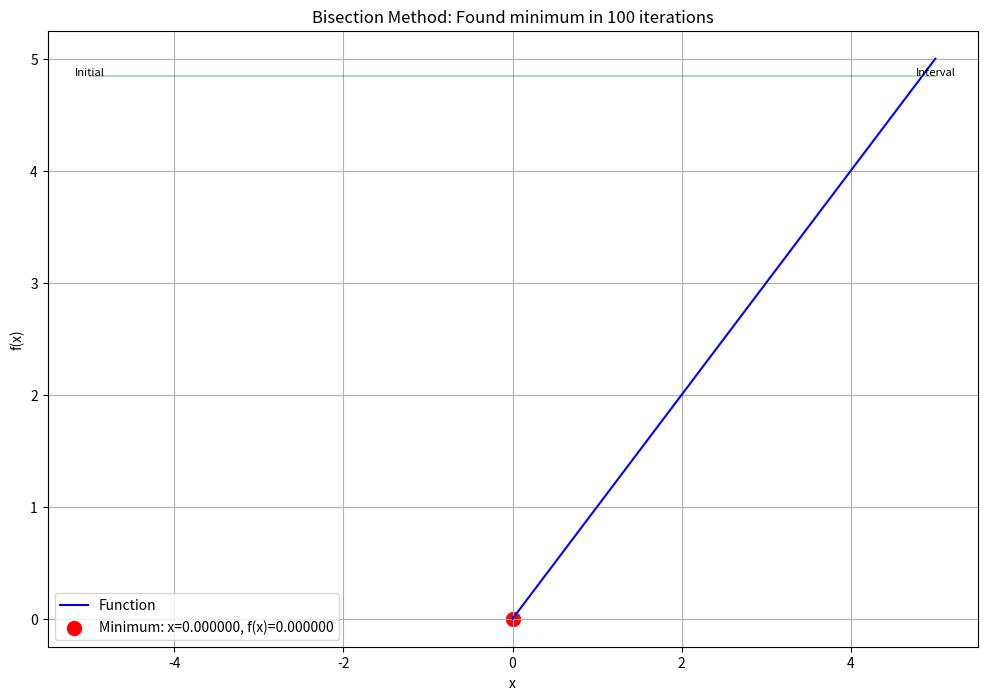
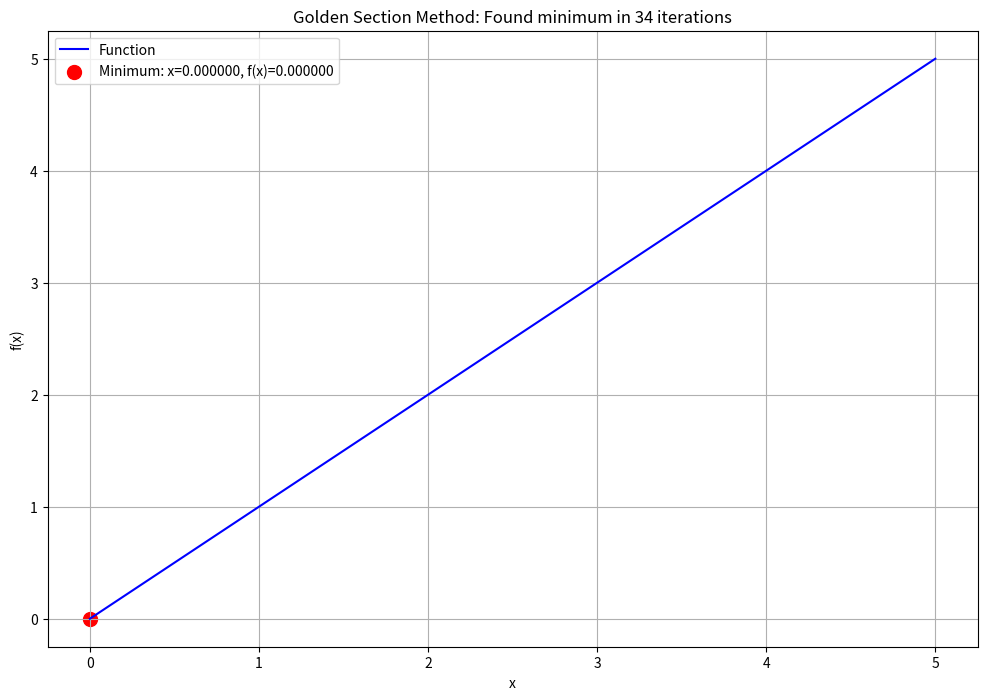
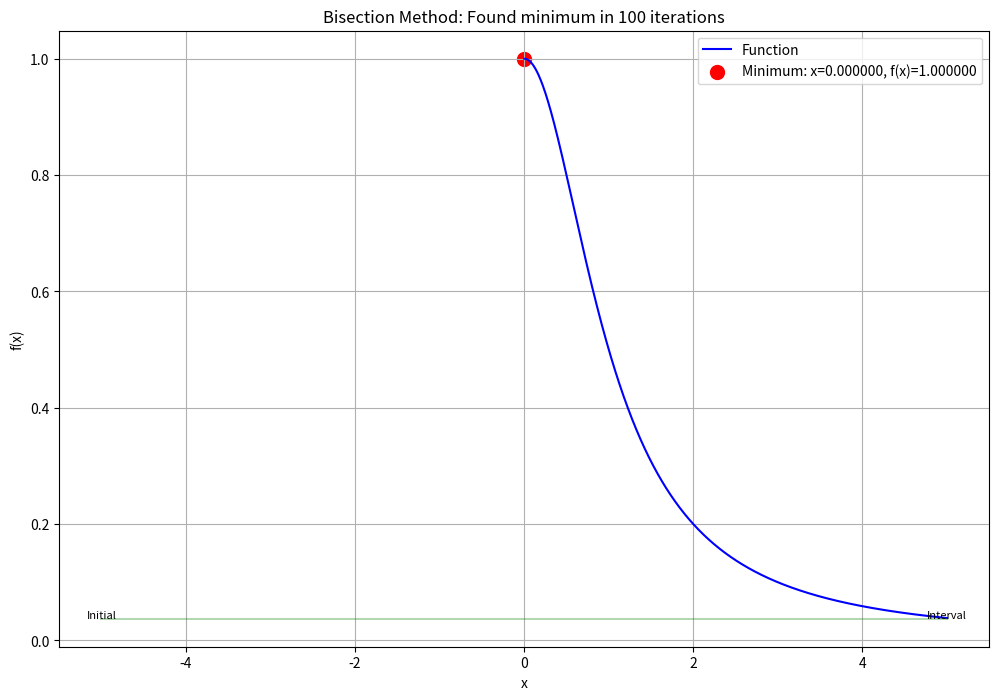
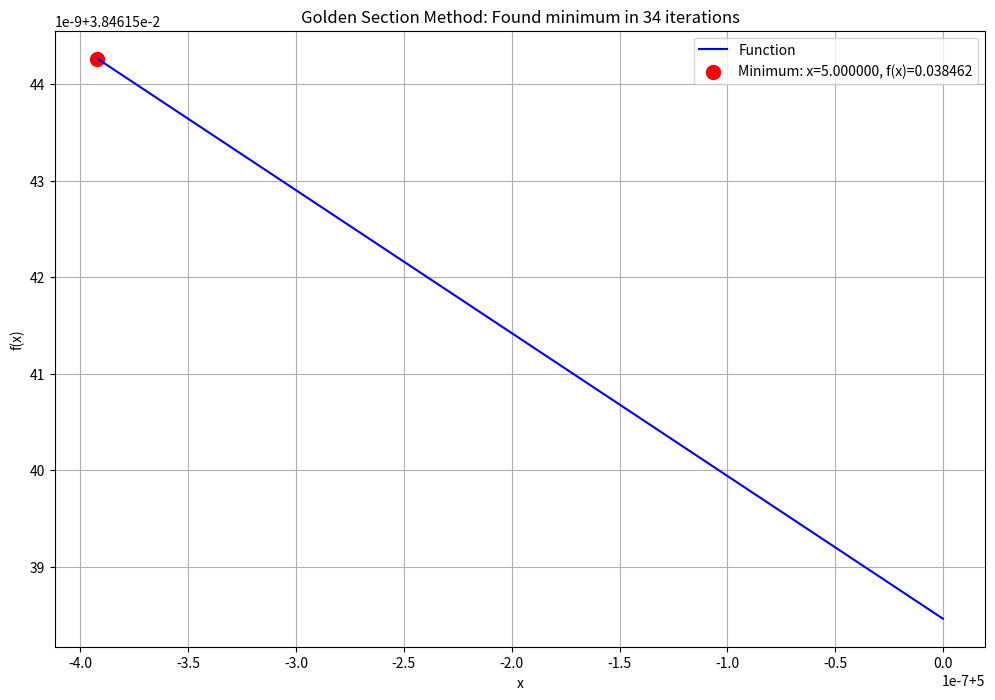
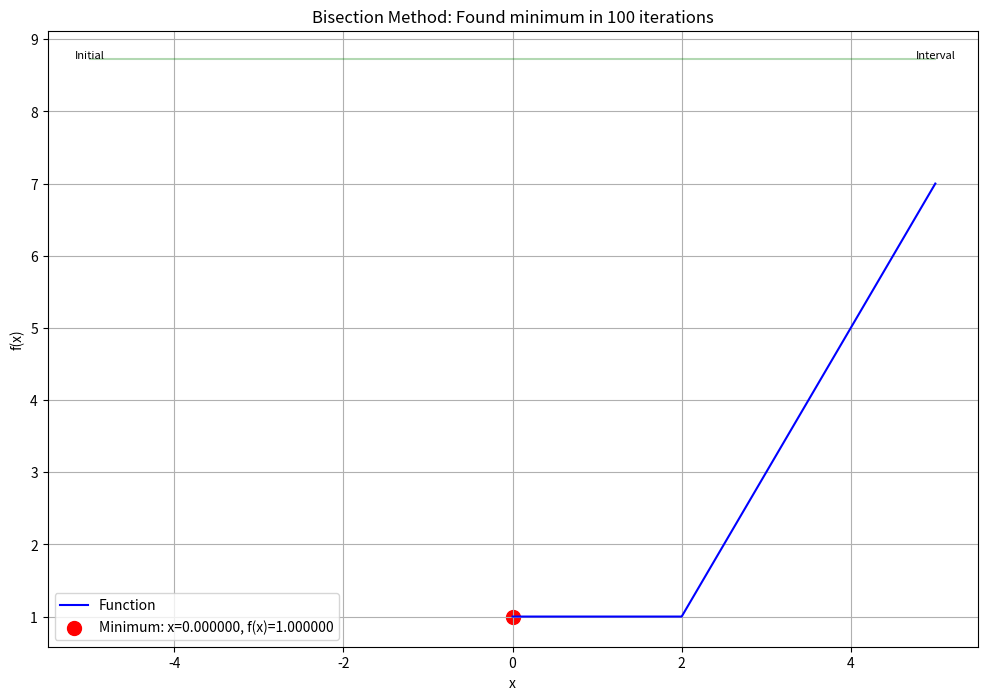
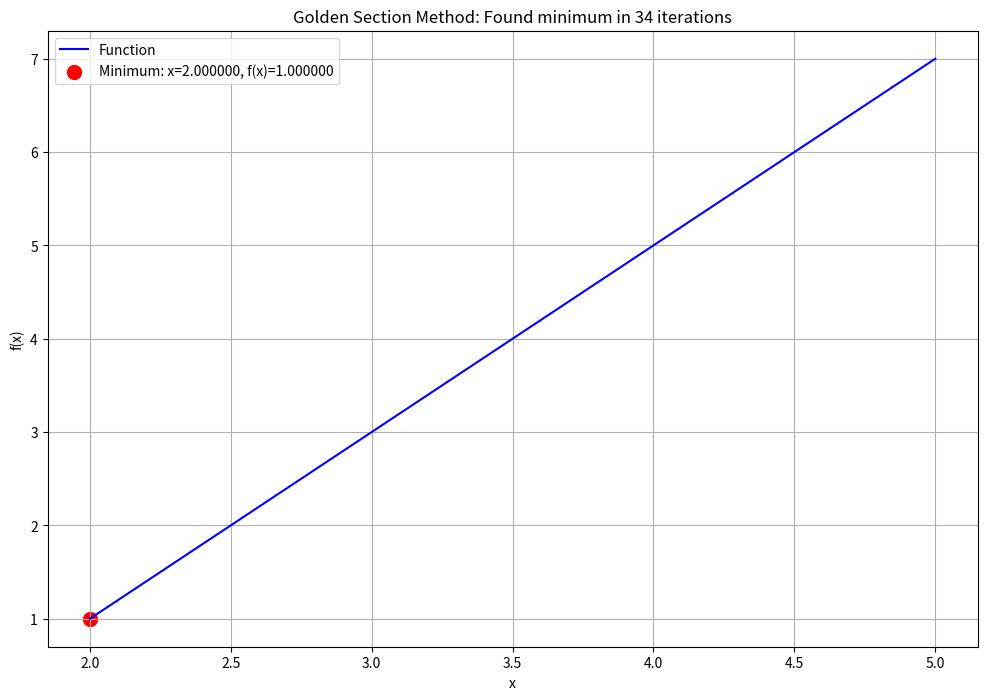
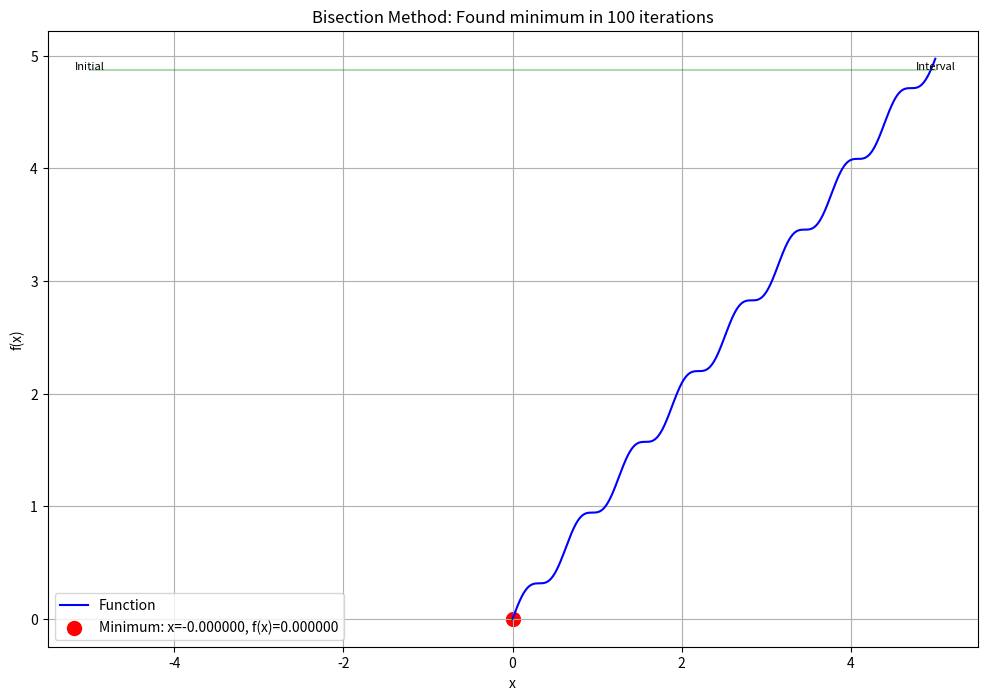
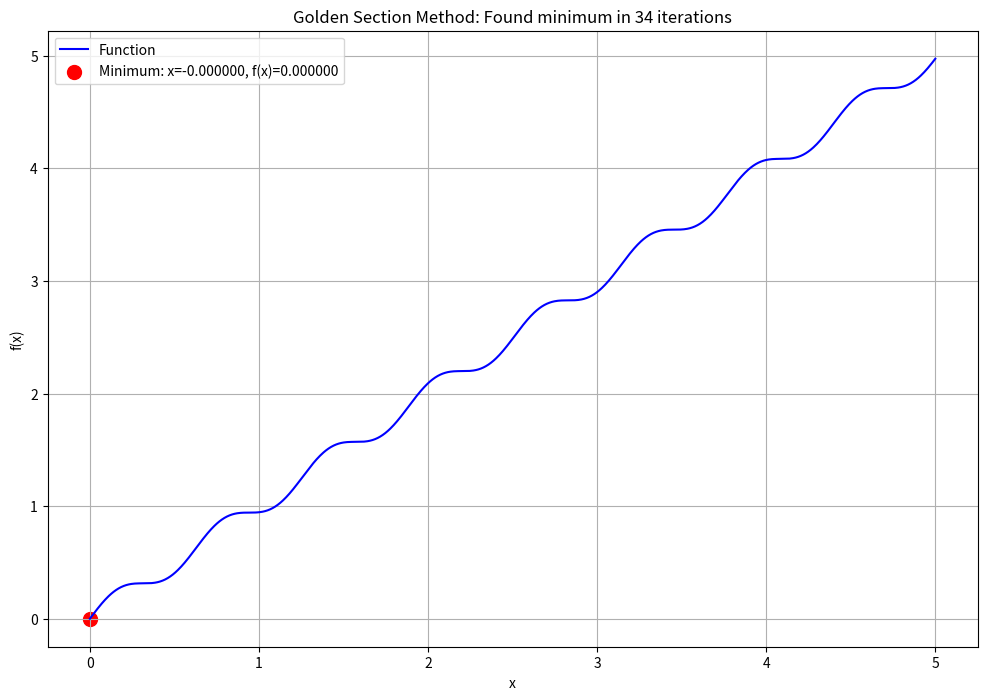
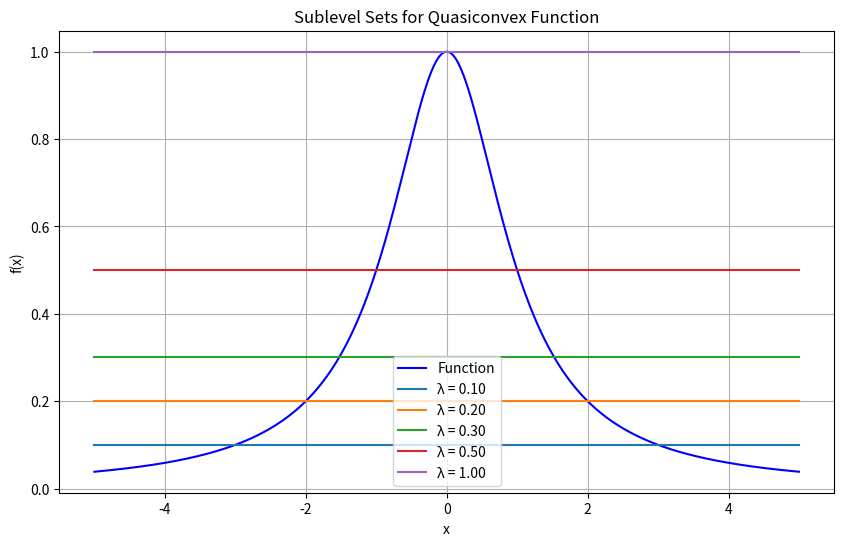

Write the Python code that produced these figures, in order.
import numpy as np
import matplotlib.pyplot as plt
import time
from scipy.optimize import minimize

# Example quasiconvex functions
def example1(x):
    """A simple quasiconvex function: f(x) = |x|"""
    return np.abs(x)

def example2(x):
    """A quasiconvex function that is not convex: f(x) = 1/(1+x^2)"""
    return 1 / (1 + x**2)

def example3(x):
    """A more complex quasiconvex function"""
    return np.abs(x - 2) + np.abs(x + 1) - 2

def example4(x):
    """A quasiconvex function with multiple local minima in its derivative"""
    return np.abs(x) + 0.1 * np.sin(10 * x)

# Bisection method for quasiconvex function optimization
def bisection_method(func, a, b, tol=1e-6, max_iter=100):
    """
    Bisection method for optimizing a quasiconvex function.
    
    Parameters:
    -----------
    func : callable
        The quasiconvex function to minimize
    a, b : float
        Initial interval bounds
    tol : float
        Tolerance for convergence
    max_iter : int
        Maximum number of iterations
        
    Returns:
    --------
    x_min : float
        The approximated minimizer
    f_min : float
        The minimum function value
    iterations : int
        Number of iterations performed
    history : list
        History of intervals and function evaluations
    """
    if a > b:
        a, b = b, a
    
    history = []
    
    for i in range(max_iter):
        # Calculate midpoint
        m = (a + b) / 2
        
        # Calculate points for evaluation
        x1 = m - tol/2
        x2 = m + tol/2
        
        # Evaluate function at these points
        f1 = func(x1)
        f2 = func(x2)
        
        # Record current state
        history.append({
            'iteration': i,
            'interval': [a, b],
            'midpoint': m,
            'x1': x1,
            'x2': x2,
            'f1': f1,
            'f2': f2
        })
        
        # Update interval according to function values
        if f1 < f2:
            b = x2
        elif f1 > f2:
            a = x1
        else:
            # Equal values, shrink from both sides
            a = x1
            b = x2
        
        # Check for convergence
        if (b - a) < tol:
            break
    
    # Return midpoint of final interval
    x_min = (a + b) / 2
    f_min = func(x_min)
    
    return x_min, f_min, i + 1, history

# Golden section search method for comparison
def golden_section(func, a, b, tol=1e-6, max_iter=100):
    """
    Golden section search method for function minimization.
    
    Parameters:
    -----------
    func : callable
        The function to minimize
    a, b : float
        Initial interval bounds
    tol : float
        Tolerance for convergence
    max_iter : int
        Maximum number of iterations
        
    Returns:
    --------
    x_min : float
        The approximated minimizer
    f_min : float
        The minimum function value
    iterations : int
        Number of iterations performed
    history : list
        History of intervals and function evaluations
    """
    golden_ratio = (np.sqrt(5) - 1) / 2  # ≈ 0.618
    
    if a > b:
        a, b = b, a
    
    # Initial points
    c = b - golden_ratio * (b - a)
    d = a + golden_ratio * (b - a)
    
    fc = func(c)
    fd = func(d)
    
    history = []
    
    for i in range(max_iter):
        history.append({
            'iteration': i,
            'interval': [a, b],
            'c': c,
            'd': d,
            'fc': fc,
            'fd': fd
        })
        
        if fc < fd:
            b = d
            d = c
            fd = fc
            c = b - golden_ratio * (b - a)
            fc = func(c)
        else:
            a = c
            c = d
            fc = fd
            d = a + golden_ratio * (b - a)
            fd = func(d)
        
        if abs(b - a) < tol:
            break
    
    x_min = (a + b) / 2
    f_min = func(x_min)
    
    return x_min, f_min, i + 1, history

# Binary search for λ-sublevel sets
def binary_search_sublevel(func, level, a, b, tol=1e-6, max_iter=100):
    """
    Binary search to find the boundary of a λ-sublevel set.
    For a quasiconvex function, the sublevel sets are convex.

    Parameters:
    -----------
    func : callable
        The quasiconvex function
    level : float
        The level λ for the sublevel set
    a, b : float
        Initial interval bounds (f(a) ≤ λ < f(b))
    tol : float
        Tolerance for convergence
    max_iter : int
        Maximum number of iterations

    Returns:
    --------
    boundary : float
        The approximated boundary of the sublevel set
    iterations : int
        Number of iterations performed
    """
    # Ensure a is in the sublevel set and b is outside
    if func(a) > level:
        if func(b) <= level:
            a, b = b, a
        else:
            raise ValueError("Neither bound is in the λ-sublevel set")
    
    iterations = 0
    
    for i in range(max_iter):
        iterations += 1
        
        # Calculate midpoint
        mid = (a + b) / 2
        f_mid = func(mid)
        
        # Check if midpoint is in sublevel set
        if f_mid <= level:
            a = mid
        else:
            b = mid
        
        # Check for convergence
        if (b - a) < tol:
            break
    
    return (a + b) / 2, iterations

# Visualize the optimization process
def visualize_optimization(func, method_name, result, x_min, x_max):
    x_min, f_min, iterations, history = result
    
    # Create figure
    fig, ax = plt.subplots(figsize=(12, 8))
    
    # Plot the function
    x = np.linspace(x_min, x_max, 1000)
    y = [func(xi) for xi in x]
    ax.plot(x, y, 'b-', label=f'Function')
    
    # Plot the final minimum
    ax.scatter([x_min], [f_min], color='red', s=100, 
                label=f'Minimum: x={x_min:.6f}, f(x)={f_min:.6f}')
    
    # Plot the bisection intervals
    if method_name == "Bisection":
        for i, step in enumerate(history[::max(1, len(history)//10)]):  # Plot every 10th step
            a, b = step['interval']
            height = func(a) * 0.97  # Slightly below the function value for visibility
            ax.plot([a, b], [height, height], 'g-', alpha=0.3)
            if i == 0:
                ax.text(a, height, 'Initial', fontsize=8, ha='center')
                ax.text(b, height, 'Interval', fontsize=8, ha='center')
    
    # Set labels and title
    ax.set_xlabel('x')
    ax.set_ylabel('f(x)')
    ax.set_title(f'{method_name} Method: Found minimum in {iterations} iterations')
    ax.grid(True)
    ax.legend()
    
    # Save figure
    plt.savefig(f'quasiconvex_{method_name.lower()}_optimization.png')
    plt.close()

# Compare different optimization methods
def compare_methods(funcs, x_min, x_max, tol=1e-6, max_iter=100):
    results = {}
    
    for name, func in funcs.items():
        print(f"\nOptimizing {name}:")
        
        # Find true minimum using scipy's minimize for comparison
        true_result = minimize(func, x0=0, bounds=[(x_min, x_max)], method='L-BFGS-B')
        true_x = true_result.x[0]
        true_f = true_result.fun
        print(f"True minimum (using scipy): x = {true_x:.6f}, f(x) = {true_f:.6f}")
        
        # Bisection method
        start_time = time.time()
        bisection_result = bisection_method(func, x_min, x_max, tol, max_iter)
        bisection_time = time.time() - start_time
        
        # Golden section method
        start_time = time.time()
        golden_result = golden_section(func, x_min, x_max, tol, max_iter)
        golden_time = time.time() - start_time
        
        # Print results
        print(f"Bisection method: x = {bisection_result[0]:.6f}, f(x) = {bisection_result[1]:.6f}, iterations = {bisection_result[2]}, time = {bisection_time:.6f}s")
        print(f"Golden section: x = {golden_result[0]:.6f}, f(x) = {golden_result[1]:.6f}, iterations = {golden_result[2]}, time = {golden_time:.6f}s")
        
        # Store results
        results[name] = {
            'true': (true_x, true_f),
            'bisection': bisection_result,
            'bisection_time': bisection_time,
            'golden': golden_result,
            'golden_time': golden_time
        }
        
        # Visualize
        visualize_optimization(func, "Bisection", bisection_result, x_min, x_max)
        visualize_optimization(func, "Golden Section", golden_result, x_min, x_max)
    
    return results

# Visualize sublevel sets for quasiconvex functions
def visualize_sublevel_sets(func, x_min, x_max, levels):
    # Create figure
    fig, ax = plt.subplots(figsize=(10, 6))
    
    # Plot the function
    x = np.linspace(x_min, x_max, 1000)
    y = [func(xi) for xi in x]
    ax.plot(x, y, 'b-', label=f'Function')
    
    # Plot sublevel sets
    for level in levels:
        # Find all x values where f(x) <= level
        sublevel_indices = [i for i, yi in enumerate(y) if yi <= level]
        sublevel_x = [x[i] for i in sublevel_indices]
        sublevel_y = [level] * len(sublevel_x)
        
        # Plot the sublevel set
        ax.plot(sublevel_x, sublevel_y, '-', label=f'λ = {level:.2f}')
    
    # Set labels and title
    ax.set_xlabel('x')
    ax.set_ylabel('f(x)')
    ax.set_title('Sublevel Sets for Quasiconvex Function')
    ax.grid(True)
    ax.legend()
    
    # Save figure
    plt.savefig('quasiconvex_sublevel_sets.png')
    plt.close()

# Main execution
if __name__ == "__main__":
    # Define functions to test
    functions = {
        "Example 1: |x|": example1,
        "Example 2: 1/(1+x²)": example2,
        "Example 3: |x-2| + |x+1| - 2": example3,
        "Example 4: |x| + 0.1*sin(10x)": example4
    }
    
    # Compare optimization methods
    results = compare_methods(functions, -5.0, 5.0, 1e-6, 100)
    
    # Visualize sublevel sets for one function
    print("\nVisualizing sublevel sets for Example 2")
    visualize_sublevel_sets(example2, -5.0, 5.0, [0.1, 0.2, 0.3, 0.5, 1.0])
    
    # Demonstrate binary search for sublevel sets
    print("\nDemonstrating binary search for sublevel set boundaries:")
    func = example2
    level = 0.2
    
    # Find left boundary
    left_boundary, left_iters = binary_search_sublevel(func, level, 0, -5, 1e-6, 100)
    print(f"Left boundary of {level}-sublevel set: x = {left_boundary:.6f}, found in {left_iters} iterations")
    
    # Find right boundary
    right_boundary, right_iters = binary_search_sublevel(func, level, 0, 5, 1e-6, 100)
    print(f"Right boundary of {level}-sublevel set: x = {right_boundary:.6f}, found in {right_iters} iterations")
    
    print(f"\nThe {level}-sublevel set is approximately the interval [{left_boundary:.6f}, {right_boundary:.6f}]")
